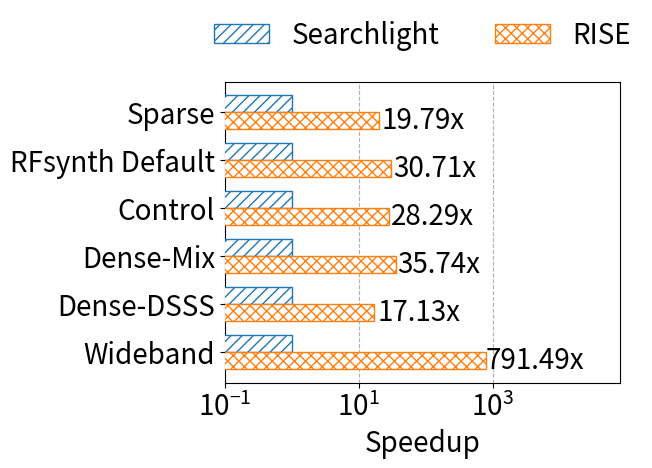

Python code for this plot: (Note: this script raises an exception after producing the figure.)
################################################################################
# Plot a grouped horizontal bar plot of the time breakdown (two bars per step),
# and highlight when the second bar is longer (i.e., slower).
#
# Author: Chung-Hsuan Tung
################################################################################

import matplotlib.pyplot as plt
import numpy as np

# Step names
steps = ["Sparse", "RFsynth Default", "Control", "Dense-Mix", "Dense-DSSS", "Wideband"]

# Example data: Method A and Method B times
times_A = [1, 1, 1, 1, 1, 1]   # Baseline
times_B = [19.79, 30.71, 28.29, 35.74, 17.13, 791.49]  # To compare

# Settings
font_title = 20
font_label = 20
font_tick = 20
fig_size = (6.4, 4.8)
bar_height = 0.35
lw = 4
markersize = 12

# Create horizontal grouped bar chart
y = np.arange(len(steps))
fig, ax = plt.subplots(figsize=fig_size)
# Bars with patterns and black edge
bars_A = ax.barh(y - bar_height/2, times_A, height=bar_height,
                 facecolor='white', edgecolor='tab:blue', hatch='///',
                 label='Searchlight', zorder=10)

bars_B = ax.barh(y + bar_height/2, times_B, height=bar_height,
                 facecolor='white', edgecolor='tab:orange', hatch='xxx',
                 label='RISE', zorder=10)
# Axes and labels
ax.set_xlabel("Speedup", fontsize=font_label)
ax.set_yticks(y)
ax.set_yticklabels(steps, fontsize=font_tick)
ax.tick_params(axis='x', labelsize=font_tick)
ax.set_xlim(0.1, max(max(times_A), max(times_B)) * 100)
ax.set_xscale('log')
ax.invert_yaxis()
ax.grid(axis='x', linestyle='--', alpha=1, zorder=1)
# ax.legend(fontsize=font_tick)
ax.legend(
    loc='lower center',          # Anchor point inside the legend box
    bbox_to_anchor=(0.5, 1.02),  # X=0.5 (center), Y=just above the top
    fontsize=font_tick,
    ncol=2,                      # Optional: arrange legend entries in multiple columns
    frameon=False                # Optional: remove legend box border
)

# Annotate each bar
for i in range(len(steps)):
    # ax.text(times_A[i] + 2, y[i] - bar_height/2, f"{times_A[i]:.2f}", va='center', fontsize=font_tick)
    ax.text(times_B[i] + 2, y[i] + bar_height/2, f"{times_B[i]:.2f}x", va='center', fontsize=font_tick)

plt.tight_layout()
plt.savefig('figs/speedup.pdf', format='pdf', bbox_inches='tight')
